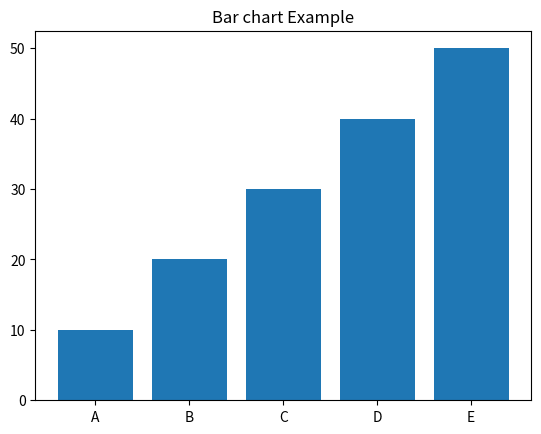

This figure's Python source:
# bar chart example
import matplotlib.pyplot as plt

x = ['A', 'B', 'C', 'D', 'E']
y = [10, 20, 30, 40, 50]

plt.bar(x,y)
plt.title("Bar chart Example")
plt.show()
